Run: headless pygame with SDL's dummy video driver; simulated clock (each Clock.tick advances the game by its frame time, no real sleeping); random seed 0; keys injected as events and as key.get_pressed() state; no mouse input.
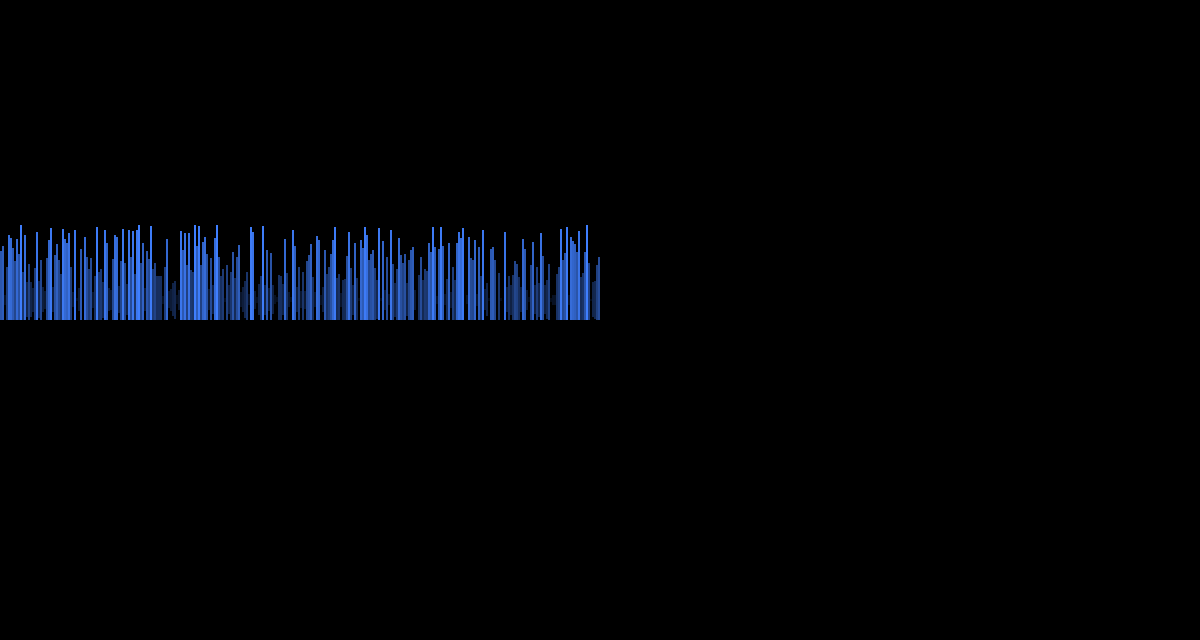
Frame 1 of 4 · flips 1–60 · no input
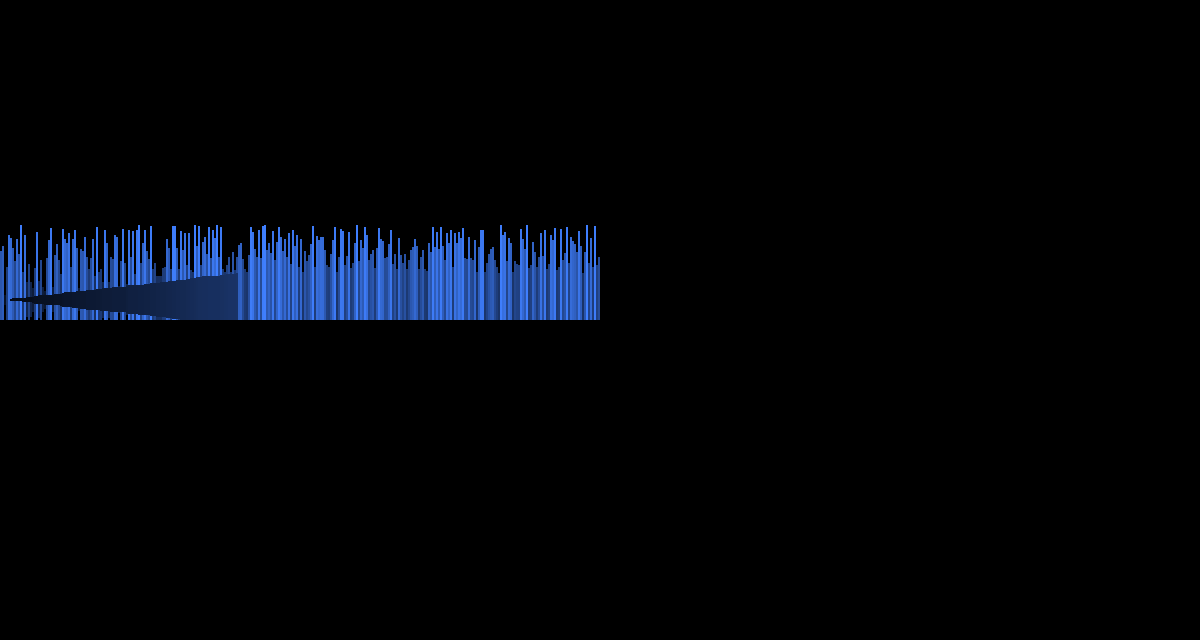
Frame 2 of 4 · flips 61–180 · tapped SPACE, RETURN · held RIGHT (→), D
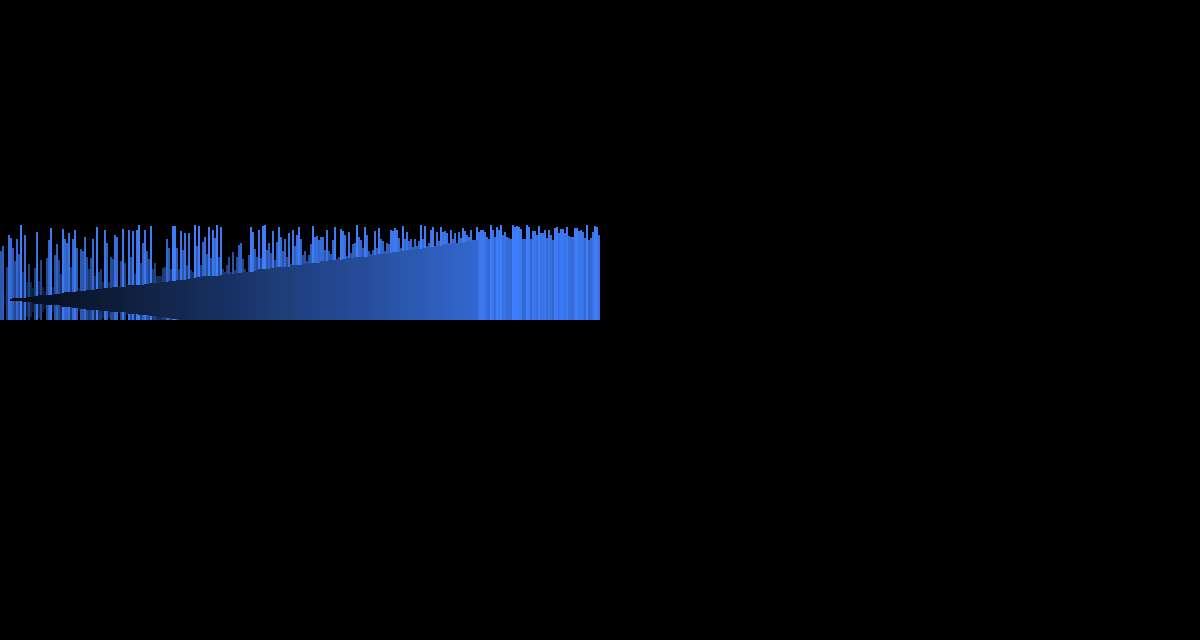
Frame 3 of 4 · flips 181–300 · held DOWN (↓), S
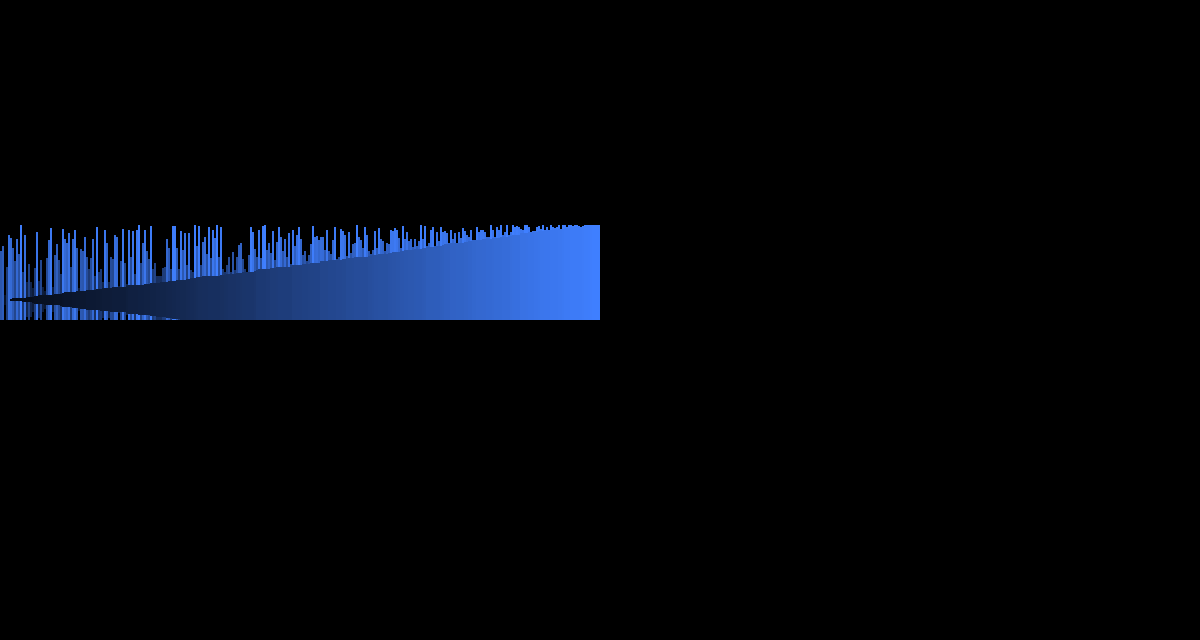
Frame 4 of 4 · flips 301–420 · held LEFT (←), A, UP (↑), W

The pygame program that drew these frames:

import pygame, sys, random

WHITE = (255, 255, 255)
BLACK = (0, 0, 0)

WIDTH = 1200
HEIGHT = 640
win_size = (WIDTH, HEIGHT)

pygame.init()

win = pygame.display.set_mode(win_size)
pygame.display.set_caption('Sorting Algorithms')
clock = pygame.time.Clock()

surface1 = pygame.Surface((WIDTH//2, HEIGHT//2))

#width of the bars
n = 2

w = int(surface1.get_width()/n)
h_arr = []
states = []

def maps(num, in_min, in_max, out_min, out_max):
  return (num - in_min) * (out_max - out_min) / (in_max - in_min) + out_min

def bubble_sort(arr, states, counter):
    if counter < len(arr):
        for j in range(len(arr) - 1 - counter):
            if arr[j] > arr[j+1]:
                states[j] = 0
                states[j+1] = 0
                temp = h_arr[j]
                arr[j] = arr[j+1]
                arr[j+1] = temp
            else:
                states[j] = 1
                states[j+1] = 1
    else:
        print('Done')
        flag = True

def selection_sort(arr, states, counter):
    if counter < len(arr):
        min_idx = counter
        for j in range(counter+1, len(arr)):
            if arr[min_idx] > arr[j]:
                states[j] = 0
                min_idx = j
            else:
                states[j] = 1
                states[min_idx] = 1
        arr[counter], arr[min_idx] = arr[min_idx], arr[counter]
        return False
    else:
        print('Done')
        flag = True
        return flag

def insertion_sort(arr, counter):
    if counter < len(arr):
        key = arr[counter]
        j = counter - 1
        while j >= 0 and key < h_arr[j]:
            arr[j+1] = arr[j]
            j -= 1
        arr[j+1] = key
        return False
    else:
        print('Done')
        flag = True
        return flag


for i in range(w):
    #height of the bars
    height = random.randint(0, surface1.get_height()//2-10)
    h_arr.append(height)
    states.append(1)

counter = 0
flag = False
startflag = True
while True:
    win.fill(BLACK)

    if flag or startflag:
        pass
    else:
        # flag = bubble_sort(h_arr, states, counter)
        # flag = insertion_sort(h_arr, counter)
        flag = selection_sort(h_arr, states, counter)
        #InsertionSort
        # if counter < len(h_arr):
        #     key = h_arr[counter]
        #     j = counter - 1
        #     while j >= 0 and key < h_arr[j]:
        #         h_arr[j+1] = h_arr[j]
        #         j -= 1
        #     h_arr[j+1] = key
        #Selection Sort
        # if counter < len(h_arr):
        #     min_idx = counter
        #     for j in range(counter+1, len(h_arr)):
        #         if h_arr[min_idx] > h_arr[j]:
        #             states[j] = 0
        #             min_idx = j
        #         else:
        #             states[j] = 1
        #             states[min_idx] = 1
        #     h_arr[counter], h_arr[min_idx] = h_arr[min_idx], h_arr[counter]
        #BubbleSort
        # if counter < len(h_arr):
        #     for j in range(len(h_arr) - 1 - counter):
        #         if h_arr[j] > h_arr[j+1]:
        #             states[j] = 0
        #             states[j+1] = 0
        #             temp = h_arr[j]
        #             h_arr[j] = h_arr[j+1]
        #             h_arr[j+1] = temp
        #         else:
        #             states[j] = 1
        #             states[j+1] = 1
        # else:
        #     print('Done')
        #     flag = True
        counter += 1


    for i in range(len(h_arr)):
        h_ar = maps(h_arr[i], 0, surface1.get_height()//2-10, 20, 255)#
        gap = surface1.get_width() - h_arr[i]
        pygame.draw.rect(surface1, (h_ar//4, h_ar//2, h_ar), pygame.Rect(int(i*n), gap//2, n, h_arr[i]))#h_arr[i]))

    win.blit(surface1, (0, 0))

    for event in pygame.event.get():
        if event.type == pygame.QUIT:
            pygame.quit()
            sys.exit()
        if event.type == pygame.KEYDOWN:
            if event.key == pygame.K_RETURN:
                startflag = False
    

    pygame.display.flip()
